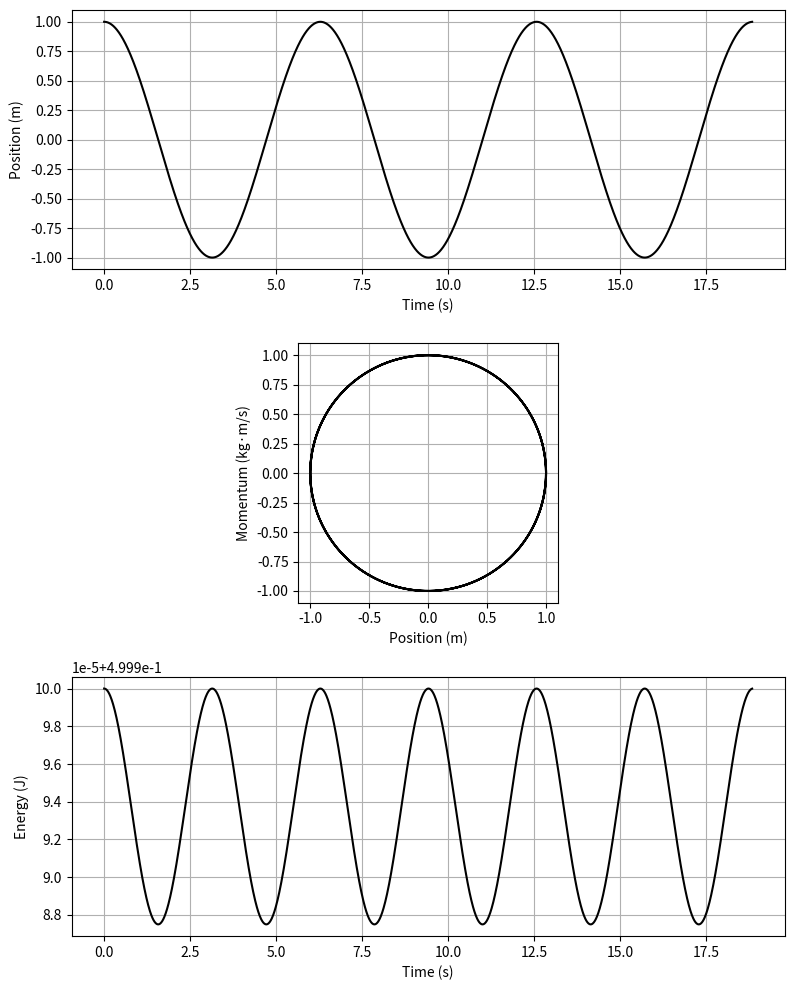

This chart was generated by the following Python code:
#This code is referred to Verlet Method
#Modules
import numpy as np
import matplotlib.pyplot as plt

#Initial Parameters
m, k = 1, 1
x0, v0 = 1, 0
a0 = -(k/m) * x0
T = (2*np.pi)*np.sqrt(m/k)
t0, dt, tf = 0, 0.01, 3*T

#Range vector N
N = int(tf/dt)
t = np.linspace(t0, tf, N)

#Initial Vectors
x = np.zeros(N)
v = np.zeros(N)
a = np.zeros(N)

#Initial Conditions
x[0], v[0], a[0] = x0, v0, a0

#Verlet
for i in range(N-1):
    x[i+1] = x[i] + v[i]*dt + 0.5*a[i]*(dt**2)
    a[i+1] = -(k/m)*x[i+1]
    v[i+1] = v[i] + 0.5*(a[i]+a[i+1])*dt

#Figure with Graphs
fig, (ax1, ax2, ax3) = plt.subplots(3, 1, figsize=(8, 10))

#x vs t Graph
ax1.plot(t, x, 'k')
ax1.set_xlabel('Time (s)')
ax1.set_ylabel('Position (m)')
ax1.grid(True)

#p vs x Graph
p = m * v
ax2.plot(x, p, 'k')
ax2.set_xlabel('Position (m)')
ax2.set_ylabel('Momentum (kg·m/s)')
ax2.set_aspect('equal')
ax2.grid(True)

#E vs t Graph
E = 0.5*(m*(v**2)+k*(x**2))
ax3.plot(t, E, 'k')
ax3.set_xlabel('Time (s)')
ax3.set_ylabel('Energy (J)')
ax3.grid(True)

#Plot
plt.tight_layout()
plt.show()
